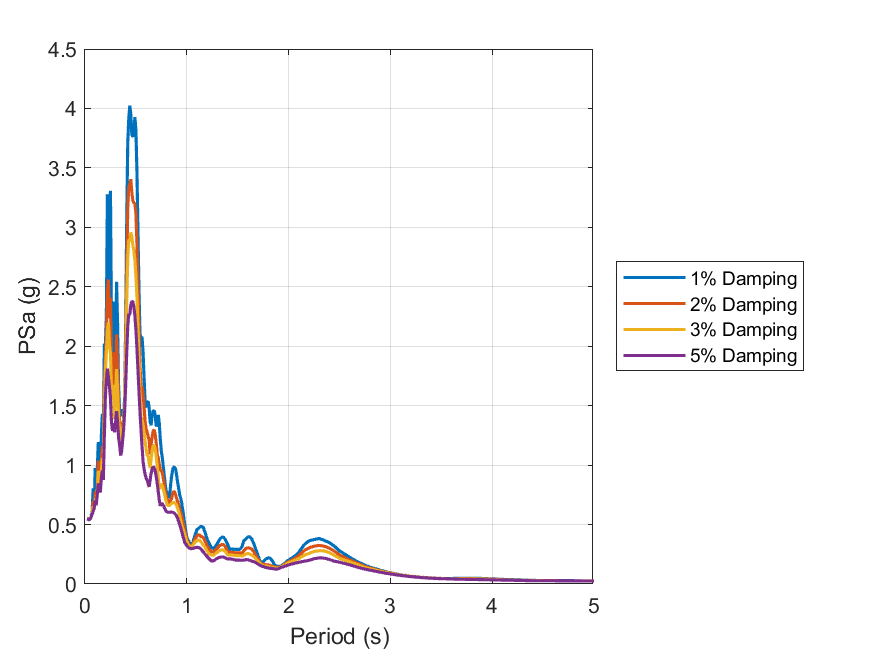

The data file committed next to this chart (first rows):
id, period, psa_1, psa_2, psa_3, psa_5
1, 0.01, Inf, Inf, Inf, Inf
2, 0.02, 0.5507, 0.5503, 0.5493, 0.5474
3, 0.03, 0.5495, 0.5474, 0.5457, 0.5433
4, 0.04, 0.5384, 0.5391, 0.5393, 0.5394
5, 0.05, 0.5447, 0.5447, 0.5448, 0.5449
6, 0.06, 0.5731, 0.5697, 0.5676, 0.5652
7, 0.07, 0.6005, 0.5841, 0.5852, 0.585
8, 0.08, 0.8053, 0.6986, 0.6546, 0.6096
9, 0.09, 0.6325, 0.6225, 0.6258, 0.6391
10, 0.1, 0.9756, 0.774, 0.7048, 0.7026
11, 0.11, 0.8696, 0.7676, 0.7185, 0.6619
12, 0.12, 0.9385, 0.8001, 0.7511, 0.7468
13, 0.13, 1.193, 1.037, 0.9515, 0.846
14, 0.14, 1.026, 0.9301, 0.8622, 0.7962
15, 0.15, 0.9419, 0.8695, 0.8197, 0.7704
16, 0.16, 1.231, 1.008, 0.9381, 0.8874
17, 0.17, 1.43, 1.159, 1.059, 0.9544
18, 0.18, 1.23, 1.089, 0.9591, 0.8752
19, 0.19, 2.02, 1.665, 1.455, 1.243
20, 0.2, 2.005, 1.906, 1.788, 1.569
21, 0.21, 2.262, 2.078, 1.947, 1.713
22, 0.22, 3.278, 2.465, 2.122, 1.811
23, 0.23, 3.058, 2.561, 2.2, 1.738
24, 0.24, 2.495, 2.233, 2.013, 1.663
25, 0.25, 3.307, 2.405, 1.943, 1.567
26, 0.26, 2.201, 1.862, 1.647, 1.363
27, 0.27, 1.91, 1.706, 1.542, 1.289
28, 0.28, 2.376, 1.949, 1.676, 1.352
29, 0.29, 1.764, 1.48, 1.386, 1.276
30, 0.3, 1.705, 1.653, 1.564, 1.362
31, 0.31, 2.541, 2.099, 1.807, 1.455
32, 0.32, 2.192, 1.861, 1.633, 1.358
33, 0.33, 1.661, 1.517, 1.401, 1.231
34, 0.34, 1.452, 1.362, 1.289, 1.169
35, 0.35, 1.442, 1.197, 1.137, 1.081
36, 0.36, 1.415, 1.256, 1.192, 1.114
37, 0.37, 1.471, 1.354, 1.297, 1.212
38, 0.38, 1.386, 1.381, 1.36, 1.309
39, 0.39, 1.581, 1.528, 1.525, 1.46
40, 0.4, 2.209, 2.041, 1.911, 1.689
41, 0.41, 3.073, 2.68, 2.378, 1.951
42, 0.42, 3.71, 3.159, 2.741, 2.167
43, 0.43, 3.918, 3.341, 2.899, 2.271
44, 0.44, 4.023, 3.362, 2.887, 2.265
45, 0.45, 3.953, 3.404, 2.957, 2.345
46, 0.46, 3.78, 3.294, 2.921, 2.378
47, 0.47, 3.761, 3.226, 2.85, 2.372
48, 0.48, 3.8, 3.207, 2.805, 2.33
49, 0.49, 3.928, 3.198, 2.727, 2.255
50, 0.5, 3.818, 3.119, 2.591, 2.14
51, 0.51, 3.478, 2.872, 2.416, 1.985
52, 0.52, 2.984, 2.525, 2.162, 1.807
53, 0.53, 2.483, 2.159, 1.886, 1.625
54, 0.54, 2.104, 1.838, 1.629, 1.452
55, 0.55, 2.076, 1.662, 1.405, 1.299
56, 0.56, 2.077, 1.663, 1.381, 1.16
57, 0.57, 1.958, 1.609, 1.343, 1.034
58, 0.58, 1.74, 1.489, 1.277, 0.9672
59, 0.59, 1.542, 1.372, 1.201, 0.9242
60, 0.6, 1.486, 1.309, 1.14, 0.8925
... 130 more rows
